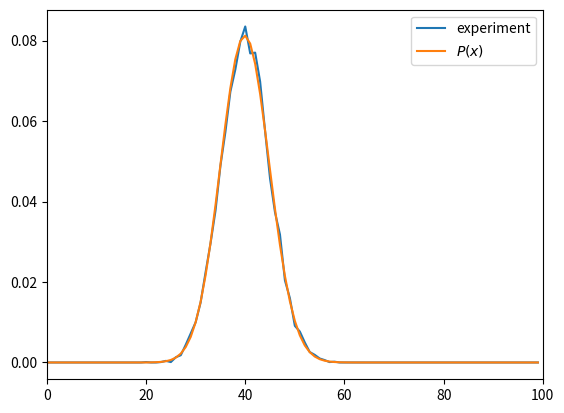

This chart was generated by the following Python code:
import numpy as np
import random
import matplotlib.pyplot as plt
import math



data =  [1,1,1,1,0,0,0,0,0,0]
n_experiments =  10000
n_values = 100
p =  data.count(1) / len(data)



def execute_experiment(data:list[int], n: int) -> list[int]:
    '''
    the experiment is selecting 100 values from the list [0, 1]
    with the probability of selecting a 1 being p. 
    '''
    results = []
    for i in range(n):
        results.append(random.choice(data))
    return results


def run_simulation(data: list, n_values: int, n_experiments: int) -> None:
    
    results = {i : 0 for i in range(n_values)}

    for n_ex in range(n_experiments):
        n_1s = execute_experiment(data, n_values).count(1)
        results[n_1s] += 1/n_experiments

    plt.plot(list(results.keys()), list(results.values()), label = 'experiment')

def P(x:int, n: int, p: float) -> float:
    '''
    For n trials, the probability of successess is given bth the Binomial distribution:
    P(x) = (n x) p^x (1-p)^(n-x)
    arg1 x = number of successful outcomes you wnat to count
    arg2 n = number of trials
    arg3 p = probabiltiy of success
    '''

    return (math.factorial(n) / (math.factorial(x) * math.factorial(n-x))) * p**x * (1-p) ** (n-x)


def plot_P(n: int, p: float) -> None:
    xs = np.arange(n).tolist()
    Px = [P(x, n, p)  for x in xs]
    plt.plot(xs, Px, label = r'$P(x)$')



def main():

    run_simulation(data, n_values, n_experiments)
    plot_P(n_values, p)
    plt.xlim(0,n_values)
    plt.legend()
    plt.show()

if __name__== "__main__":
    main()
